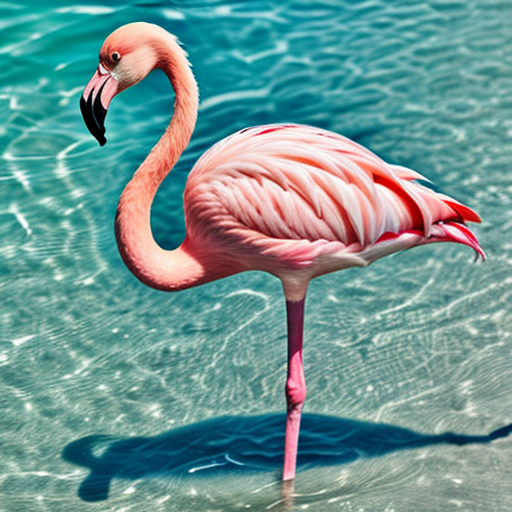
Generation parameters embedded in this image by AUTOMATIC1111 Stable Diffusion web UI or a fork of it (Forge, ...) (PNG 'parameters' text chunk):
flamingo
Negative prompt: person, human, men, women, painting, cartoon, anime, comic
Steps: 20, Sampler: DPM++ 2M, Schedule type: Karras, CFG scale: 7, Seed: 107745727, Size: 512x512, Model hash: 463d6a9fe8, Model: absolutereality_v181, VAE hash: 235745af8d, VAE: vae-ft-mse-840000-ema-pruned.ckpt, Version: v1.10.1